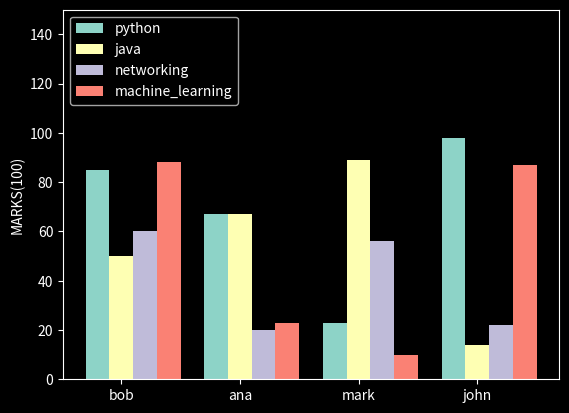

Python code for this plot:
import matplotlib
from matplotlib import pyplot as plt
import numpy as np
from matplotlib import style
python = (85,67,23,98)
java = (50,67,89,14)
networking = (60,20,56,22)
machine_learning = (88,23,10,87)

people=['bob','ana','mark','john']
style.use('dark_background')
index = np.arange(4)
# ax1=plt.subplot(221)
# ax1.bar(people,python, width=0.2, label='Python',color='r')
# ax2=plt.subplot(222)
# ax2.bar(people,java, width=0.2, label='java',color='g')
# ax3=plt.subplot(223)
# ax3.bar(people,networking, width=0.2, label='networking',color='y')
# ax4=plt.subplot(224)
# ax4.bar(people,machine_learning, width=0.2, label='machine_learning',color='black')
plt.bar(index,python,width=0.2,label='python')
plt.bar(index+0.2,java,width=0.2,label='java')
plt.bar(index+0.4,networking,width=0.2,label='networking')
plt.bar(index+0.6,machine_learning,width=0.2,label='machine_learning')
plt.ylabel('MARKS(100)')
plt.xticks(index+0.2,people)
plt.legend(loc='upper left')
# plt.grid()
plt.ylim(0,150) #limit of y axis


plt.show()